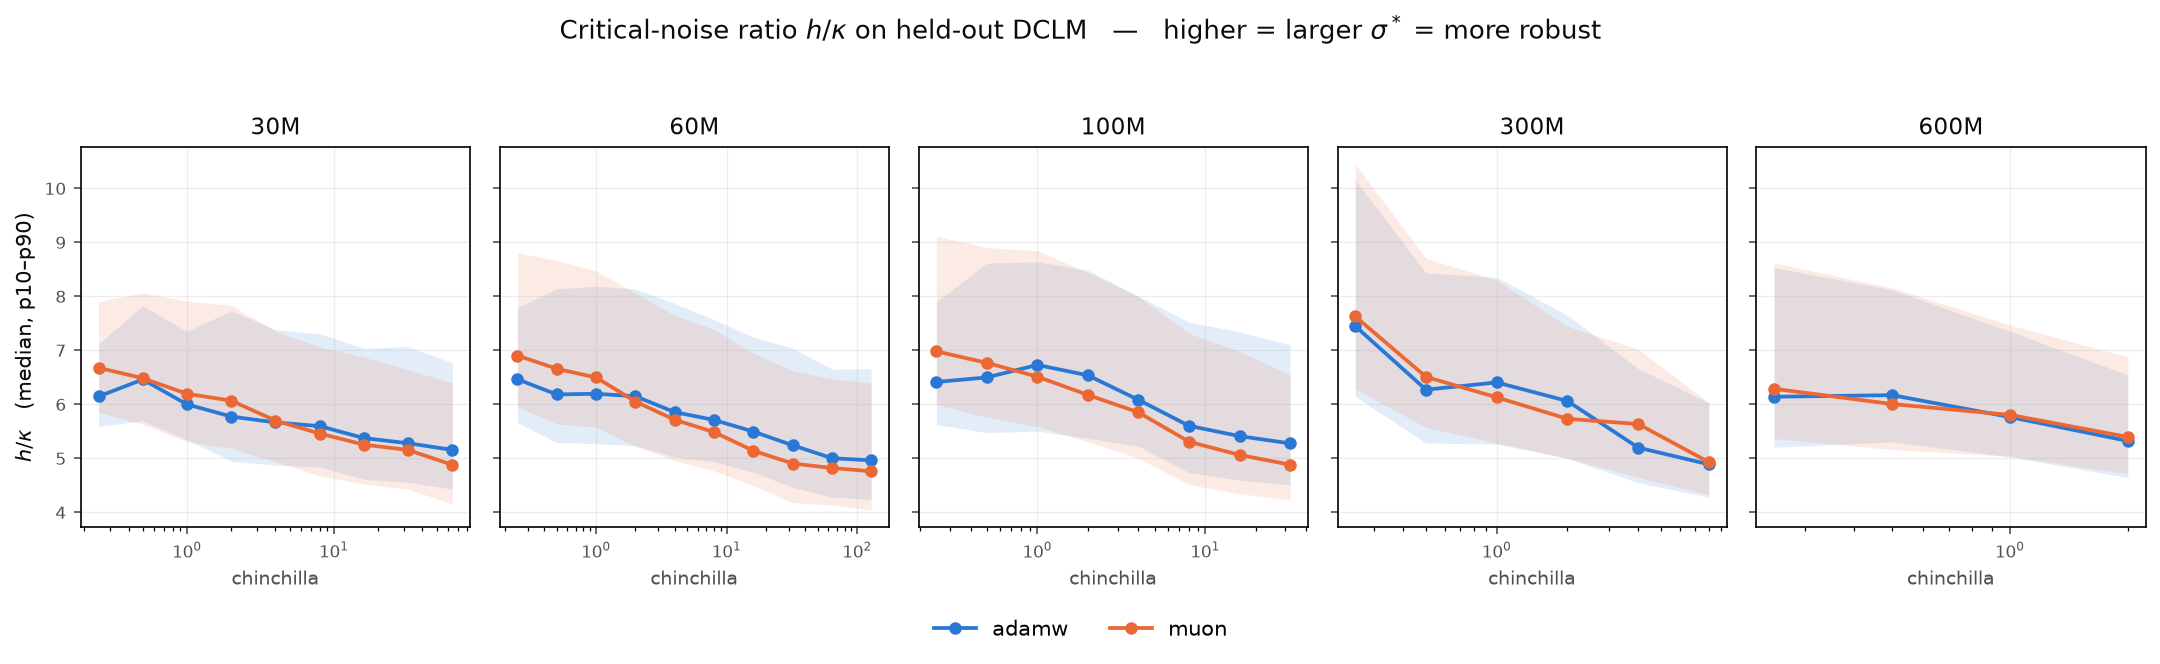

The file beside this chart, header and first rows:
model_size, chinchilla, optimizer, h_over_kappa_mean, h_over_kappa_median, p10, p90, h_mean, kappa_mean, top1_accuracy, frac_lambda_positive, n_positions
30M, 0.25, adamw, 6.286, 6.148, 5.594, 7.121, 14.54, 2.323, 0.1351, 0.1324, 1048320
30M, 0.25, muon, 6.815, 6.678, 5.851, 7.904, 15.59, 2.301, 0.1733, 0.1701, 1048320
30M, 0.5, adamw, 6.641, 6.461, 5.691, 7.823, 15.66, 2.377, 0.1686, 0.1653, 1048320
30M, 0.5, muon, 6.701, 6.484, 5.634, 8.067, 16.62, 2.503, 0.2082, 0.2049, 1048320
30M, 1, adamw, 6.204, 6, 5.343, 7.349, 17.1, 2.776, 0.2132, 0.2097, 1048320
30M, 1, muon, 6.412, 6.196, 5.306, 7.909, 17.91, 2.816, 0.2589, 0.2554, 1048320
30M, 2, adamw, 6.067, 5.775, 4.948, 7.736, 18.19, 3.038, 0.2584, 0.2549, 1048320
30M, 2, muon, 6.292, 6.069, 5.185, 7.834, 18.35, 2.942, 0.2689, 0.2654, 1048320
30M, 4, adamw, 5.901, 5.666, 4.876, 7.383, 18.6, 3.189, 0.2682, 0.2647, 1048320
30M, 4, muon, 5.932, 5.7, 4.936, 7.355, 18.77, 3.192, 0.2744, 0.2709, 1048320
30M, 8, adamw, 5.836, 5.597, 4.838, 7.308, 18.76, 3.249, 0.2747, 0.2711, 1048320
30M, 8, muon, 5.665, 5.461, 4.68, 7.064, 19.21, 3.427, 0.2788, 0.2751, 1048320
30M, 16, adamw, 5.603, 5.376, 4.614, 7.038, 19.01, 3.435, 0.2785, 0.2749, 1048320
30M, 16, muon, 5.479, 5.255, 4.523, 6.877, 19.43, 3.587, 0.2821, 0.2785, 1048320
30M, 32, adamw, 5.554, 5.281, 4.559, 7.07, 18.92, 3.459, 0.2817, 0.2781, 1048320
30M, 32, muon, 5.352, 5.156, 4.431, 6.639, 19.42, 3.67, 0.2839, 0.2803, 1048320
30M, 64, adamw, 5.386, 5.157, 4.429, 6.773, 19.07, 3.593, 0.2835, 0.2799, 1048320
30M, 64, muon, 5.088, 4.881, 4.158, 6.402, 19.57, 3.902, 0.2849, 0.2813, 1048320
60M, 0.25, adamw, 6.614, 6.465, 5.663, 7.795, 16.35, 2.487, 0.1847, 0.1813, 1048320
60M, 0.25, muon, 7.163, 6.904, 5.952, 8.805, 17.64, 2.478, 0.2640, 0.2605, 1048320
60M, 0.5, adamw, 6.459, 6.184, 5.294, 8.14, 17.95, 2.812, 0.2562, 0.2526, 1048320
60M, 0.5, muon, 6.916, 6.659, 5.638, 8.666, 18.35, 2.679, 0.2932, 0.2897, 1048320
60M, 1, adamw, 6.476, 6.197, 5.273, 8.187, 18.68, 2.919, 0.2904, 0.2868, 1048320
60M, 1, muon, 6.764, 6.499, 5.578, 8.468, 18.89, 2.819, 0.3033, 0.2998, 1048320
60M, 2, adamw, 6.413, 6.15, 5.235, 8.136, 19.13, 3.021, 0.3109, 0.3073, 1048320
60M, 2, muon, 6.356, 6.053, 5.224, 8.065, 19.44, 3.095, 0.3171, 0.3134, 1048320
60M, 4, adamw, 6.155, 5.857, 5.024, 7.871, 19.48, 3.209, 0.3185, 0.3147, 1048320
60M, 4, muon, 6.012, 5.715, 4.955, 7.649, 19.88, 3.348, 0.3228, 0.3189, 1048320
60M, 8, adamw, 5.989, 5.712, 4.939, 7.569, 19.7, 3.328, 0.3240, 0.3203, 1048320
60M, 8, muon, 5.79, 5.487, 4.77, 7.387, 20.24, 3.54, 0.3275, 0.3237, 1048320
60M, 16, adamw, 5.749, 5.497, 4.746, 7.246, 19.87, 3.497, 0.3281, 0.3242, 1048320
60M, 16, muon, 5.438, 5.143, 4.496, 6.949, 20.44, 3.812, 0.3300, 0.3260, 1048320
60M, 32, adamw, 5.498, 5.244, 4.465, 7.043, 20.1, 3.712, 0.3309, 0.3271, 1048320
60M, 32, muon, 5.15, 4.905, 4.181, 6.621, 20.63, 4.072, 0.3327, 0.3288, 1048320
60M, 64, adamw, 5.236, 5.004, 4.285, 6.655, 20.26, 3.925, 0.3328, 0.3288, 1048320
60M, 64, muon, 5.066, 4.822, 4.139, 6.474, 20.54, 4.117, 0.3340, 0.3301, 1048320
60M, 128, adamw, 5.205, 4.964, 4.237, 6.661, 20.36, 3.973, 0.3351, 0.3311, 1048320
60M, 128, muon, 4.991, 4.762, 4.043, 6.392, 20.67, 4.211, 0.3358, 0.3320, 1048320
100M, 0.25, adamw, 6.612, 6.415, 5.624, 7.901, 17.61, 2.676, 0.2362, 0.2326, 1048320
100M, 0.25, muon, 7.271, 6.982, 5.997, 9.116, 18.34, 2.543, 0.3025, 0.2988, 1048320
100M, 0.5, adamw, 6.783, 6.5, 5.478, 8.617, 18.71, 2.792, 0.3002, 0.2965, 1048320
100M, 0.5, muon, 7.06, 6.769, 5.758, 8.904, 19, 2.72, 0.3240, 0.3203, 1048320
100M, 1, adamw, 6.91, 6.731, 5.505, 8.639, 19.11, 2.797, 0.3265, 0.3226, 1048320
100M, 1, muon, 6.862, 6.513, 5.591, 8.846, 19.4, 2.864, 0.3362, 0.3323, 1048320
100M, 2, adamw, 6.747, 6.538, 5.37, 8.484, 19.4, 2.915, 0.3378, 0.3339, 1048320
100M, 2, muon, 6.532, 6.174, 5.306, 8.441, 19.81, 3.077, 0.3446, 0.3407, 1048320
100M, 4, adamw, 6.366, 6.083, 5.225, 8.004, 19.81, 3.147, 0.3479, 0.3441, 1048320
100M, 4, muon, 6.181, 5.853, 5.003, 7.995, 20.25, 3.328, 0.3518, 0.3479, 1048320
100M, 8, adamw, 5.873, 5.603, 4.734, 7.521, 20.18, 3.491, 0.3541, 0.3501, 1048320
100M, 8, muon, 5.614, 5.309, 4.515, 7.317, 20.7, 3.758, 0.3552, 0.3512, 1048320
100M, 16, adamw, 5.702, 5.412, 4.599, 7.346, 20.34, 3.629, 0.3586, 0.3546, 1048320
100M, 16, muon, 5.366, 5.064, 4.346, 6.981, 20.88, 3.96, 0.3589, 0.3548, 1048320
100M, 32, adamw, 5.548, 5.278, 4.511, 7.104, 20.49, 3.751, 0.3619, 0.3579, 1048320
100M, 32, muon, 5.143, 4.884, 4.231, 6.548, 21.07, 4.154, 0.3619, 0.3579, 1048320
300M, 0.25, adamw, 7.818, 7.45, 6.146, 10.15, 18.58, 2.425, 0.3438, 0.3405, 1048320
300M, 0.25, muon, 8.011, 7.628, 6.283, 10.45, 18.77, 2.392, 0.3582, 0.3549, 1048320
300M, 0.5, adamw, 6.57, 6.272, 5.285, 8.437, 20.48, 3.161, 0.3667, 0.3636, 1048320
300M, 0.5, muon, 6.843, 6.51, 5.575, 8.702, 20.38, 3.012, 0.3737, 0.3704, 1048320
300M, 1, adamw, 6.634, 6.407, 5.266, 8.353, 20.74, 3.169, 0.3814, 0.3782, 1048320
300M, 1, muon, 6.463, 6.13, 5.285, 8.301, 20.94, 3.28, 0.3850, 0.3818, 1048320
... 14 more rows
